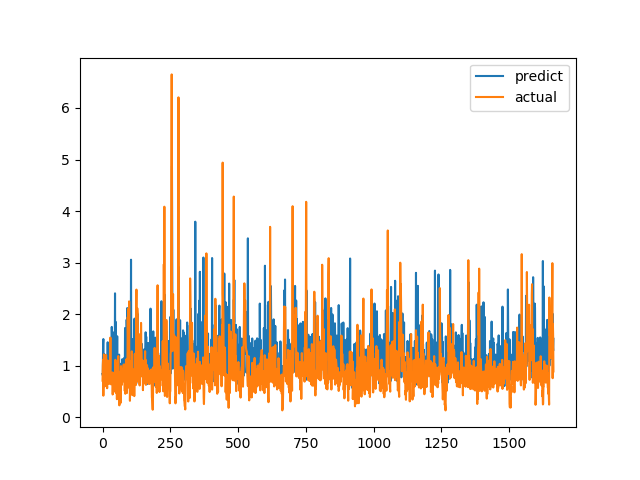

Data behind this chart, as committed beside it:
predict, actual
0.8406, 0.7094
0.8129, 1.015
1.42, 1.116
1.517, 0.4183
0.8407, 1.002
0.799, 1.219
0.9078, 1.143
1.221, 0.6528
0.9712, 0.6747
0.7199, 0.601
0.8724, 0.6695
0.7741, 0.6538
1.013, 0.7814
0.9247, 1.206
0.9274, 0.8469
0.8736, 0.8286
1.03, 0.6482
1.098, 0.5624
0.8187, 0.7183
1.455, 1.1
0.8613, 0.9542
1.182, 0.729
1.096, 0.6694
1.15, 0.8631
0.8913, 0.6465
0.7926, 0.8223
0.8737, 0.9236
1.174, 0.8301
0.7927, 1.067
0.8582, 1.546
1.325, 0.6827
0.8466, 0.6386
0.8837, 0.6464
0.9491, 0.6881
1.752, 0.7274
1.418, 0.65
1.128, 0.8694
0.7022, 0.4409
1.65, 0.4519
0.7187, 0.7575
0.8574, 0.4952
0.9695, 0.6851
0.8787, 0.7244
0.8047, 0.8654
0.848, 0.74
0.838, 0.8071
2.404, 0.8204
0.7216, 1.114
0.7931, 1.109
1.848, 0.4751
0.8779, 1.039
0.9795, 0.9458
0.8351, 0.7878
0.9418, 0.3505
1.571, 0.9368
0.7659, 0.9868
1.029, 0.647
0.8696, 1.03
1.173, 1.187
1.031, 0.9329
... 1,604 more rows
